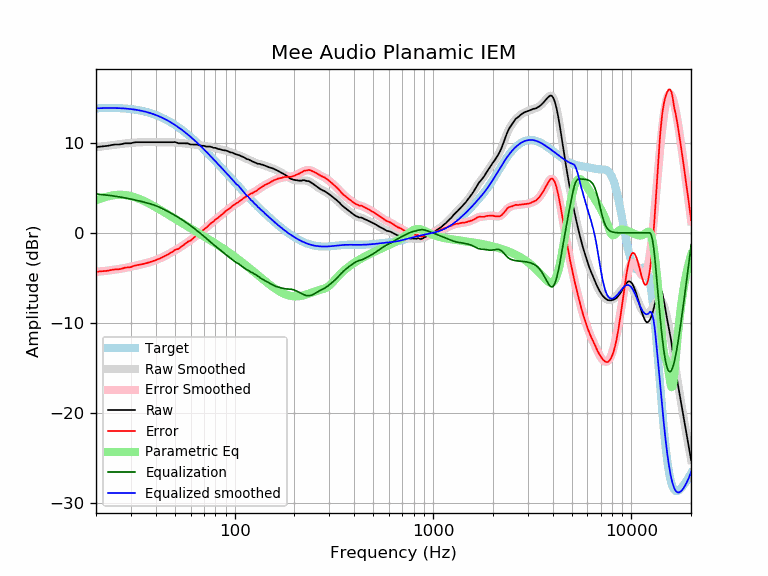

Values plotted in this chart, from the file beside it:
frequency, raw, error, smoothed, error_smoothed, equalization, parametric_eq, equalized_raw, equalized_smoothed, target
20, 9.52, -4.32, 9.52, -4.32, 4.32, 3.62, 13.84, 13.84, 13.84
21, 9.59, -4.27, 9.58, -4.28, 4.28, 3.80, 13.86, 13.85, 13.85
22, 9.63, -4.24, 9.64, -4.23, 4.23, 3.94, 13.86, 13.87, 13.87
23, 9.68, -4.20, 9.69, -4.18, 4.18, 4.06, 13.86, 13.87, 13.87
24, 9.77, -4.11, 9.74, -4.13, 4.13, 4.15, 13.89, 13.87, 13.87
25, 9.82, -4.05, 9.79, -4.07, 4.07, 4.20, 13.89, 13.87, 13.87
26, 9.82, -4.04, 9.84, -4.02, 4.02, 4.23, 13.83, 13.86, 13.86
27, 9.87, -3.97, 9.89, -3.95, 3.95, 4.23, 13.82, 13.84, 13.84
28, 9.96, -3.86, 9.93, -3.89, 3.89, 4.20, 13.85, 13.82, 13.82
29, 9.96, -3.83, 9.96, -3.82, 3.82, 4.15, 13.78, 13.79, 13.79
30, 9.96, -3.80, 10.00, -3.76, 3.76, 4.08, 13.71, 13.75, 13.75
31, 10.05, -3.67, 10.02, -3.69, 3.69, 4.00, 13.73, 13.71, 13.71
32, 10.08, -3.59, 10.05, -3.62, 3.62, 3.90, 13.70, 13.67, 13.67
33, 10.08, -3.54, 10.06, -3.55, 3.55, 3.79, 13.63, 13.62, 13.62
34, 10.08, -3.48, 10.07, -3.48, 3.48, 3.66, 13.56, 13.56, 13.56
35, 10.08, -3.42, 10.08, -3.41, 3.41, 3.54, 13.49, 13.49, 13.49
36, 10.08, -3.35, 10.08, -3.34, 3.34, 3.41, 13.42, 13.43, 13.43
37, 10.08, -3.28, 10.08, -3.27, 3.27, 3.27, 13.35, 13.35, 13.35
38, 10.08, -3.20, 10.08, -3.19, 3.19, 3.13, 13.27, 13.27, 13.27
39, 10.08, -3.11, 10.08, -3.11, 3.11, 2.99, 13.19, 13.19, 13.19
40, 10.08, -3.02, 10.08, -3.02, 3.02, 2.86, 13.10, 13.10, 13.10
41, 10.08, -2.93, 10.08, -2.93, 2.93, 2.72, 13.01, 13.01, 13.01
42, 10.08, -2.83, 10.08, -2.83, 2.83, 2.58, 12.91, 12.91, 12.91
43, 10.08, -2.73, 10.08, -2.73, 2.73, 2.45, 12.80, 12.80, 12.81
44, 10.08, -2.62, 10.08, -2.62, 2.62, 2.32, 12.69, 12.70, 12.70
45, 10.08, -2.51, 10.08, -2.51, 2.51, 2.19, 12.58, 12.59, 12.59
46, 10.08, -2.40, 10.08, -2.39, 2.39, 2.06, 12.47, 12.47, 12.47
47, 10.08, -2.28, 10.08, -2.28, 2.28, 1.93, 12.36, 12.36, 12.36
48, 10.08, -2.16, 10.07, -2.17, 2.17, 1.81, 12.24, 12.24, 12.24
49, 10.08, -2.04, 10.06, -2.06, 2.06, 1.69, 12.13, 12.12, 12.12
50, 10.10, -1.89, 10.04, -1.95, 1.95, 1.57, 12.04, 11.99, 11.99
51, 10.04, -1.83, 10.03, -1.84, 1.84, 1.46, 11.87, 11.86, 11.86
52, 9.96, -1.78, 10.01, -1.73, 1.73, 1.35, 11.68, 11.73, 11.73
53, 9.96, -1.65, 9.99, -1.61, 1.61, 1.24, 11.57, 11.60, 11.60
54, 9.96, -1.52, 9.97, -1.50, 1.50, 1.13, 11.45, 11.47, 11.47
55, 9.96, -1.38, 9.96, -1.38, 1.38, 1.02, 11.34, 11.34, 11.34
56, 9.96, -1.25, 9.94, -1.27, 1.27, 0.92, 11.22, 11.20, 11.20
57, 9.96, -1.11, 9.92, -1.15, 1.15, 0.82, 11.10, 11.07, 11.07
58, 9.95, -0.99, 9.90, -1.03, 1.03, 0.72, 10.98, 10.93, 10.93
59, 9.88, -0.92, 9.88, -0.91, 0.91, 0.62, 10.79, 10.80, 10.80
60, 9.82, -0.84, 9.86, -0.80, 0.80, 0.52, 10.61, 10.66, 10.66
61, 9.82, -0.71, 9.85, -0.68, 0.68, 0.43, 10.49, 10.52, 10.52
62, 9.82, -0.57, 9.83, -0.56, 0.56, 0.33, 10.37, 10.38, 10.38
63, 9.82, -0.43, 9.81, -0.44, 0.44, 0.24, 10.26, 10.25, 10.25
64, 9.82, -0.29, 9.79, -0.32, 0.32, 0.15, 10.14, 10.11, 10.11
65, 9.81, -0.16, 9.77, -0.20, 0.20, 0.06, 10.01, 9.97, 9.97
66, 9.73, -0.11, 9.75, -0.09, 0.09, -0.03, 9.81, 9.83, 9.83
67, 9.73, 0.03, 9.72, 0.03, -0.03, -0.12, 9.70, 9.69, 9.69
68, 9.68, 0.12, 9.70, 0.14, -0.14, -0.20, 9.53, 9.56, 9.56
69, 9.68, 0.26, 9.68, 0.26, -0.26, -0.29, 9.42, 9.42, 9.42
70, 9.68, 0.39, 9.66, 0.37, -0.37, -0.37, 9.30, 9.28, 9.28
71, 9.63, 0.48, 9.63, 0.49, -0.49, -0.45, 9.14, 9.15, 9.15
72, 9.59, 0.58, 9.62, 0.61, -0.61, -0.54, 8.98, 9.01, 9.01
73, 9.59, 0.71, 9.60, 0.72, -0.72, -0.62, 8.86, 8.87, 8.87
74, 9.59, 0.85, 9.58, 0.84, -0.84, -0.70, 8.75, 8.74, 8.74
75, 9.59, 0.98, 9.56, 0.95, -0.95, -0.78, 8.64, 8.61, 8.61
76, 9.56, 1.08, 9.53, 1.06, -1.06, -0.86, 8.49, 8.47, 8.47
77, 9.52, 1.17, 9.51, 1.17, -1.17, -0.94, 8.35, 8.34, 8.34
78, 9.45, 1.23, 9.48, 1.27, -1.27, -1.02, 8.17, 8.21, 8.21
79, 9.45, 1.36, 9.45, 1.37, -1.37, -1.09, 8.07, 8.08, 8.08
... 553 more rows
